Run: headless pygame with SDL's dummy video driver; simulated clock (each Clock.tick advances the game by its frame time, no real sleeping); random seed 0; keys injected as events and as key.get_pressed() state; no mouse input.
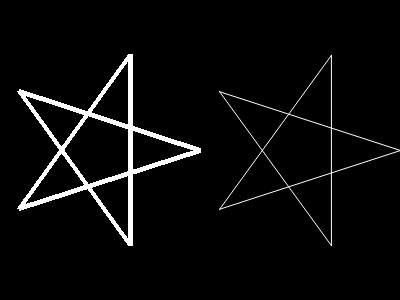
Frame 1 of 4 · flips 1–60 · no input
Frame 2 of 4 · flips 61–180 · tapped SPACE, RETURN · held RIGHT (→), D · screen unchanged from frame 1, image omitted
Frame 3 of 4 · flips 181–300 · held DOWN (↓), S · screen unchanged from frame 2, image omitted
Frame 4 of 4 · flips 301–420 · held LEFT (←), A, UP (↑), W · screen unchanged from frame 3, image omitted

The pygame program that drew these frames:

#! /usr/local/bin/python

# Python 3.5.1

#-------------------------------------
# import
#-------------------------------------
import sys

# 数学系
from math import sin, cos, radians

# pygame系
import pygame
# pygameの定数はpygame.localsに入っている
from pygame.locals import QUIT, Rect


#-------------------------------------
# 定数
#-------------------------------------
# FPSクロック（1秒間に何回処理するか）
FPS_TIMES = 30


#-------------------------------------
# 初期処理
#-------------------------------------
# pygame初期化
pygame.init()

# ウィンドウ
w = pygame.display.set_mode((400, 300))

# ウィンドウのタイトル（タイトルバーに表示）
pygame.display.set_caption("My First Window")

# クロックオブジェクト
fpsclock = pygame.time.Clock()


#-------------------------------------
# 二つの☆を描画する
#-------------------------------------
def main():
    
    #-------------------------------------
    # メインループ
    #-------------------------------------
    while True:
        for event in pygame.event.get():
            # イベントキューからイベントを取得
            # 閉じるボタンが押されたイベント発生
            if event.type == QUIT:
                pygame.quit()
                sys.exit()
        
        #-------------------------------------
        # 画面塗り潰し（真っ黒）
        #-------------------------------------
        w.fill((0,0,0))
        
        
        #-------------------------------------
        # ～処理～↓
        #-------------------------------------
        pointlist0, pointlist1 = [], []
        
        # 360度の円の図形を思い浮かべる
        # ※右0度、360度、上90度、左180度、下270度
        #   1.   0度：右
        #   2. 144度：左上
        #   3. 288度：右下
        #   4. 432度：右上
        #   5. 576度：ほぼ左
        # この五点を順番につなげると☆形になる
        for theta in range(0, 720, 144):
            # 度をラジアンに変換
            rad = radians(theta)
            
            # sin/cosで座標を算出
            # x軸方向はcos、y軸方向はsin
            pointlist0.append( (cos(rad) * 100 + 100, sin(rad) * 100 + 150) )
            pointlist1.append( (cos(rad) * 100 + 300, sin(rad) * 100 + 150) )
            
            print("--------------", theta)
            print(pointlist0)
            print(pointlist1)
        
        
        # pygame.draw.lines(Surface, color, closed, pointlist, width=1): return Rect
        # closed    : 始点と終点を結ぶか否か
        # pointlist : 座標のリスト
        pygame.draw.lines  (w, (255,255,255), True, pointlist0, 5)
        pygame.draw.aalines(w, (255,255,255), True, pointlist1)
        #-------------------------------------
        # ～処理～↑
        #-------------------------------------
        
        
        #-------------------------------------
        # 画面更新
        #-------------------------------------
        pygame.display.update()
        
        #-------------------------------------
        # FPS CLOCK
        #-------------------------------------
        fpsclock.tick(FPS_TIMES)
        


#-------------------------------------
# メイン時のみmain()関数コール
#-------------------------------------
if __name__ == '__main__':
    main()
